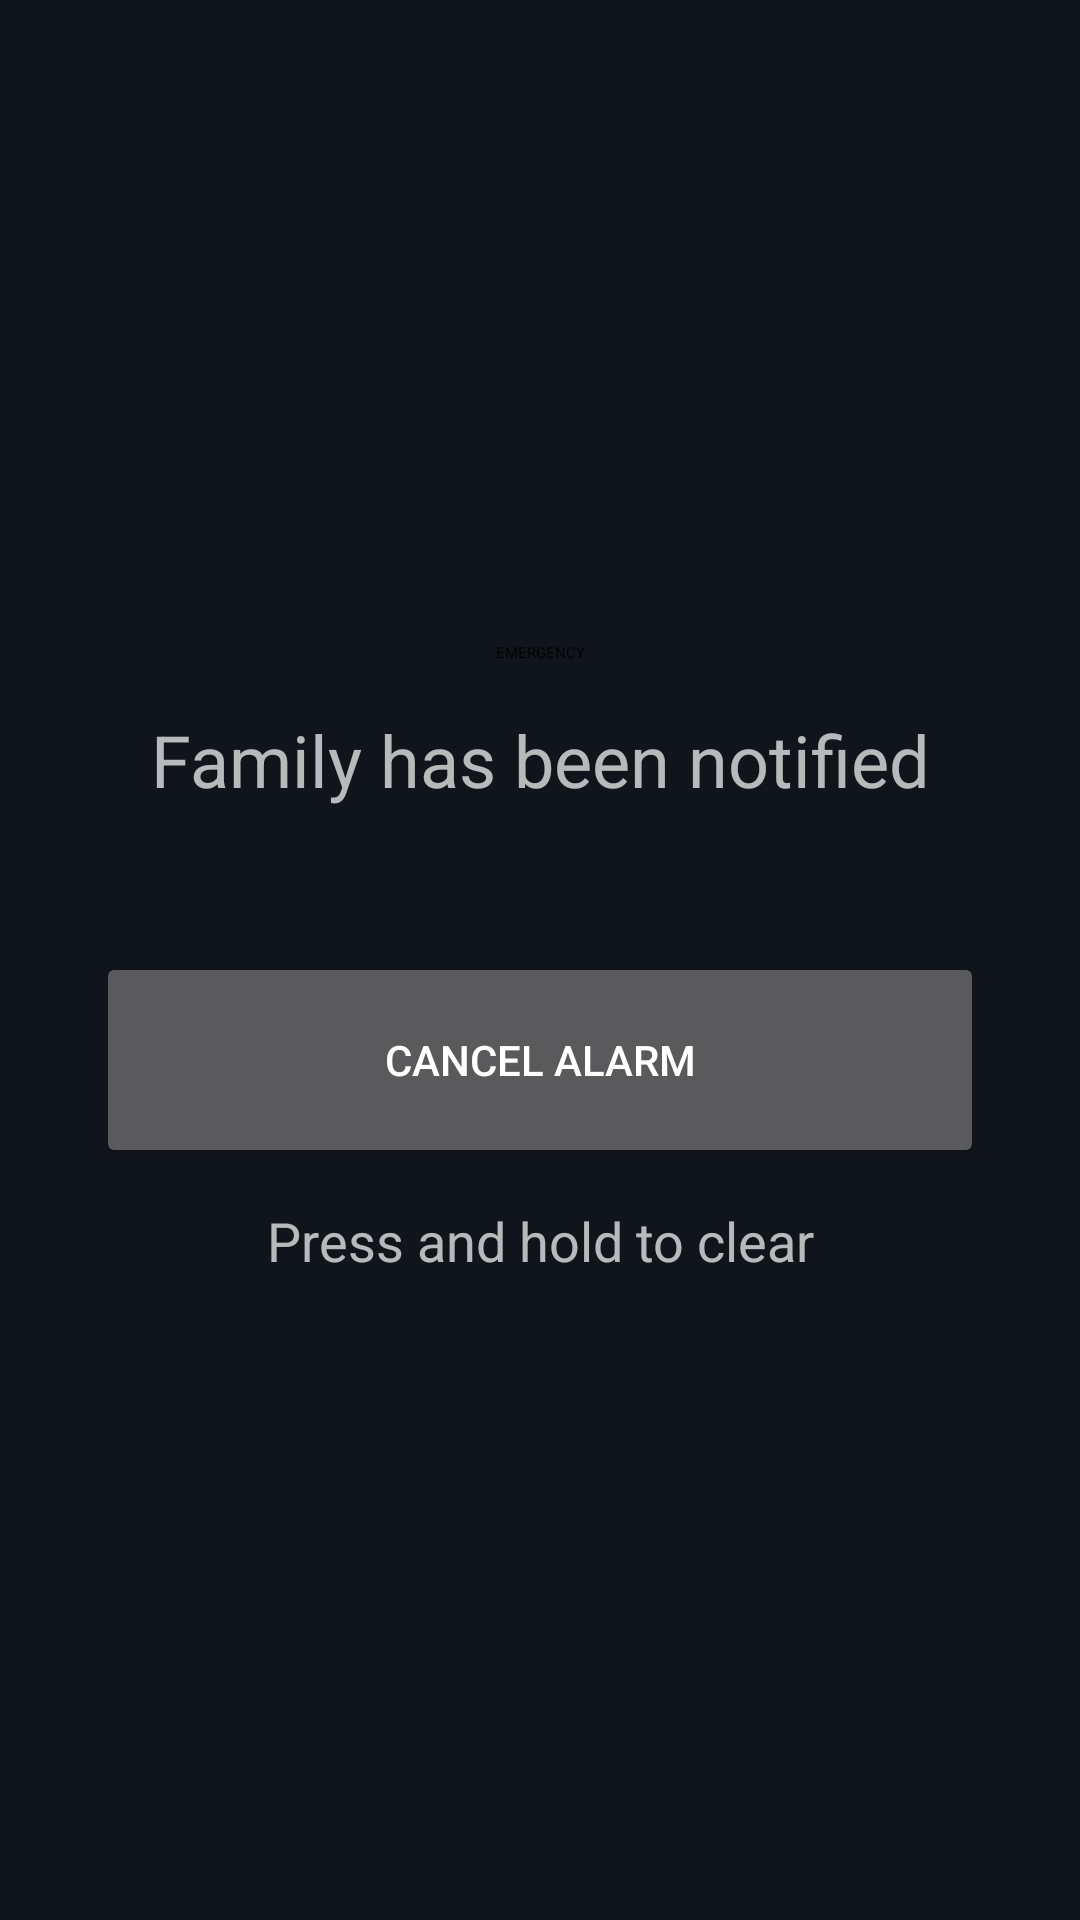

Write the Android layout XML for this screen, with the resource values it uses.
<!-- AndroidManifest.xml: application theme Theme.Doorbell -->
<!-- res/layout/activity_emergency.xml -->
<?xml version="1.0" encoding="utf-8"?>
<ScrollView xmlns:android="http://schemas.android.com/apk/res/android"
    android:id="@+id/emergency_root"
    android:layout_width="match_parent"
    android:layout_height="match_parent"
    android:fillViewport="true">

    <LinearLayout
        android:layout_width="match_parent"
        android:layout_height="wrap_content"
        android:gravity="center"
        android:orientation="vertical"
        android:padding="32dp">

        <TextView
            android:id="@+id/emergency_title_text"
            android:layout_width="match_parent"
            android:layout_height="wrap_content"
            android:gravity="center"
            android:text="@string/emergency_title"
            android:textAppearance="@style/TextAppearance.Doorbell.Display"/>

        <TextView
            android:id="@+id/emergency_source_text"
            android:layout_width="match_parent"
            android:layout_height="wrap_content"
            android:layout_marginTop="16dp"
            android:gravity="center"
            android:text="@string/emergency_notified"
            android:textSize="24sp"/>

        <TextView
            android:id="@+id/emergency_time_text"
            android:layout_width="match_parent"
            android:layout_height="wrap_content"
            android:layout_marginTop="8dp"
            android:gravity="center"
            android:textSize="20sp"
            android:visibility="gone"/>

        <Button
            android:id="@+id/emergency_clear_button"
            style="@style/Widget.Doorbell.Button.Visitor"
            android:layout_width="match_parent"
            android:layout_height="wrap_content"
            android:layout_marginTop="48dp"
            android:maxWidth="480dp"
            android:minHeight="72dp"
            android:text="@string/emergency_cancel"/>

        <TextView
            android:id="@+id/emergency_hint_text"
            android:layout_width="match_parent"
            android:layout_height="wrap_content"
            android:layout_marginTop="12dp"
            android:gravity="center"
            android:text="@string/sos_hold_to_clear"
            android:textSize="18sp"/>
    </LinearLayout>
</ScrollView>
<!-- resources referenced by this layout -->
<resources>
  <string name="emergency_cancel">Cancel alarm</string>
  <string name="emergency_notified">Family has been notified</string>
  <string name="emergency_title">EMERGENCY</string>
  <string name="sos_hold_to_clear">Press and hold to clear</string>
  <style name="Theme.Doorbell" parent="android:Theme.Holo.NoActionBar">
          <item name="android:windowBackground">@color/bg</item>
      </style>
  <color name="bg">#10151B</color>
</resources>
